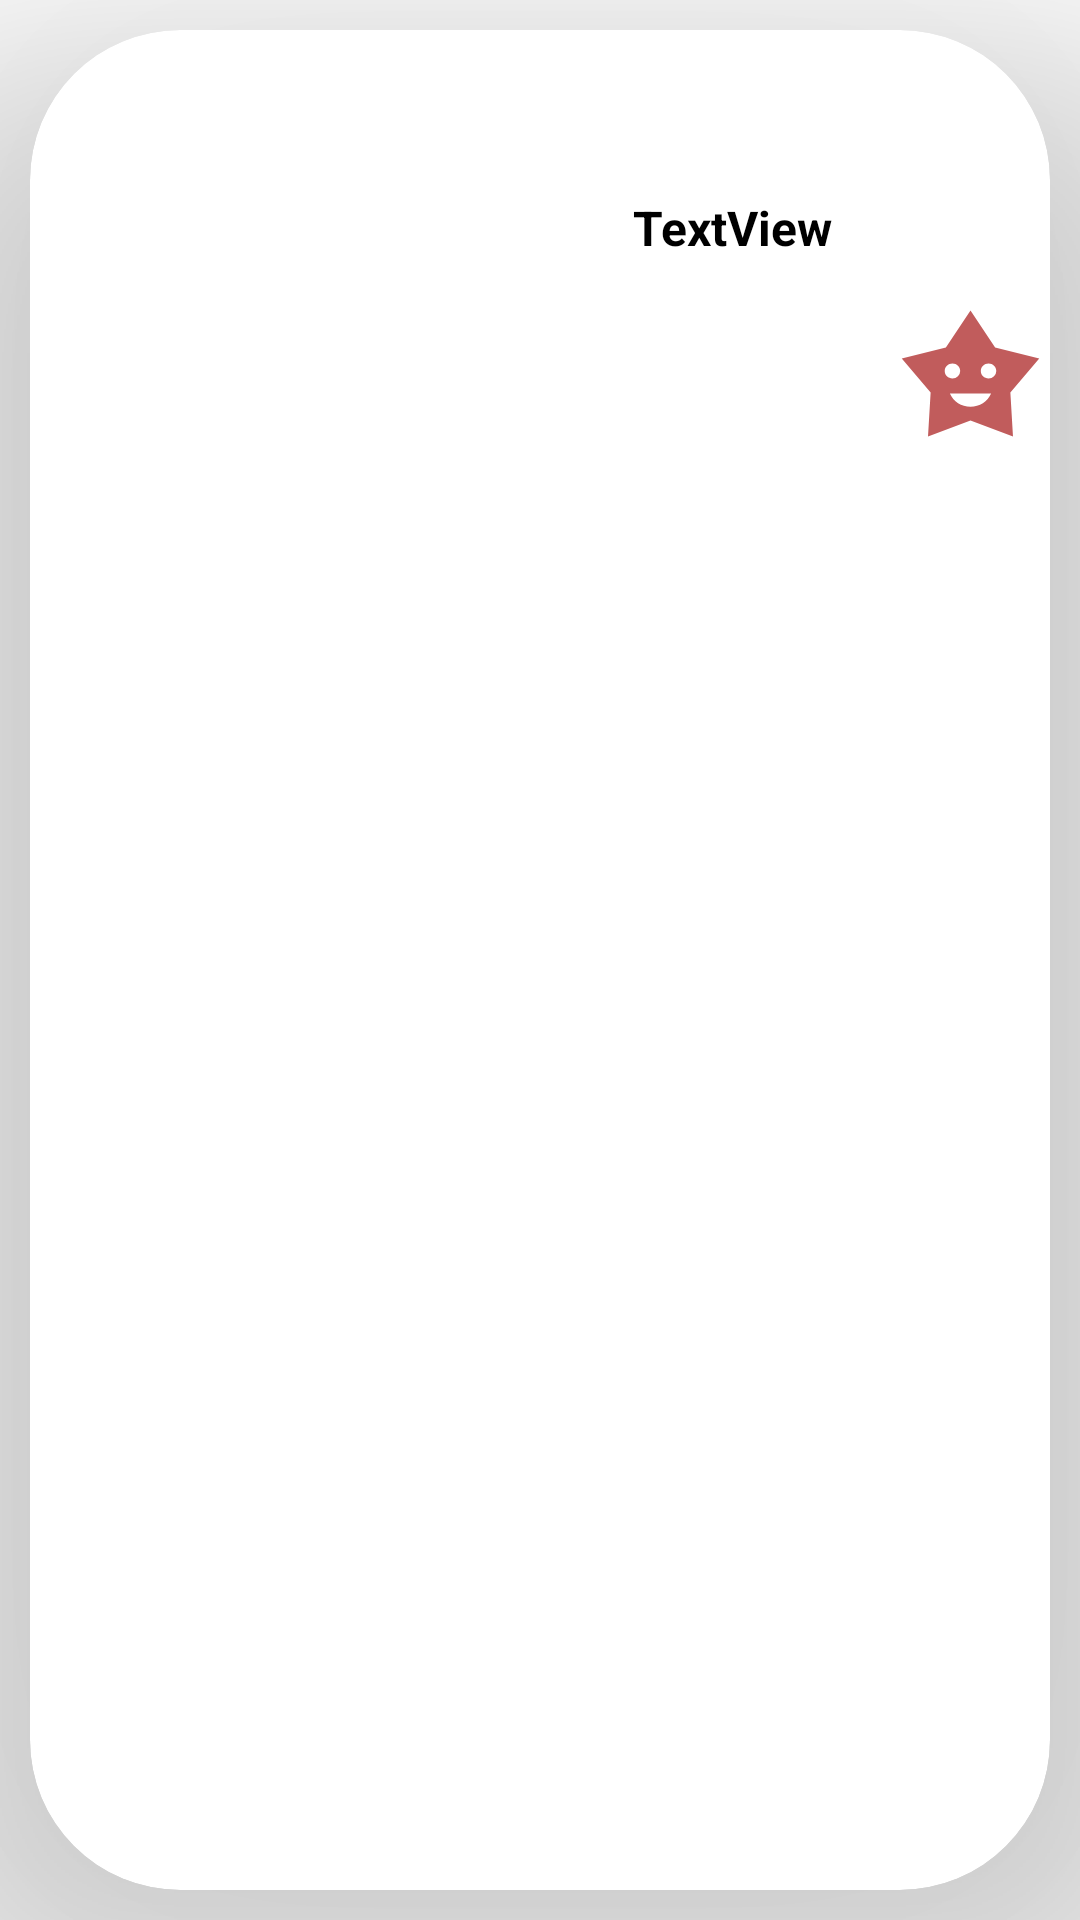

Write the Android layout XML for this screen, with the resource values it uses.
<!-- AndroidManifest.xml: application theme Theme.CvTanitim -->
<!-- res/layout/card_sertifika.xml -->
<?xml version="1.0" encoding="utf-8"?>
<LinearLayout xmlns:android="http://schemas.android.com/apk/res/android"
    xmlns:app="http://schemas.android.com/apk/res-auto"
    xmlns:tools="http://schemas.android.com/tools"
    android:layout_width="match_parent"
    android:layout_height="250dp">

    <androidx.cardview.widget.CardView
        android:id="@+id/cardView"
        android:layout_width="match_parent"
        android:layout_height="match_parent"
        android:layout_margin="10dp"
        android:padding="5dp"
        app:cardCornerRadius="50dp"
        app:cardElevation="200dp">

        <androidx.constraintlayout.widget.ConstraintLayout
            android:layout_width="match_parent"
            android:layout_height="match_parent">

            <ImageView
                android:id="@+id/imageView"
                android:layout_width="183dp"
                android:layout_height="245dp"
                app:layout_constraintEnd_toStartOf="@+id/resimYaziTextView"
                app:layout_constraintHorizontal_bias="0.5"
                app:layout_constraintStart_toStartOf="parent"
                app:layout_constraintTop_toTopOf="parent"
                app:srcCompat="@drawable/ic_launcher_foreground" />

            <TextView
                android:id="@+id/resimYaziTextView"
                android:layout_width="104dp"
                android:layout_height="118dp"
                android:layout_marginTop="55dp"
                android:text="TextView"
                android:textAlignment="center"
                android:textColor="#000000"
                android:textSize="16sp"
                android:textStyle="bold"
                app:layout_constraintEnd_toStartOf="@+id/button"
                app:layout_constraintHorizontal_bias="0.5"
                app:layout_constraintStart_toEndOf="@+id/imageView"
                app:layout_constraintTop_toTopOf="parent" />

            <Button
                android:id="@+id/button"
                android:layout_width="55dp"
                android:layout_height="53dp"
                android:layout_marginTop="88dp"
                android:background="@drawable/star_face"
                android:backgroundTint="#C15C5C"
                android:onClick="button1"
                app:layout_constraintEnd_toEndOf="parent"
                app:layout_constraintHorizontal_bias="0.5"
                app:layout_constraintStart_toEndOf="@+id/resimYaziTextView"
                app:layout_constraintTop_toTopOf="parent"
                tools:ignore="MissingConstraints,SpeakableTextPresentCheck" />
        </androidx.constraintlayout.widget.ConstraintLayout>
    </androidx.cardview.widget.CardView>
</LinearLayout>
<!-- resources referenced by this layout -->
<resources>
  <!-- drawable star_face (drawable) -->
  <vector xmlns:android="http://schemas.android.com/apk/res/android"
      android:height="24dp"
      android:width="24dp"
      android:viewportWidth="24"
      android:viewportHeight="24">
      <path android:fillColor="#000"  android:pathData="M12,2.5L8.42,8.06L2,9.74L6.2,14.88L5.82,21.5L12,19.09L18.18,21.5L17.8,14.88L22,9.74L15.58,8.06L12,2.5M9.38,10.5C10,10.5 10.5,11 10.5,11.63A1.12,1.12 0 0,1 9.38,12.75C8.75,12.75 8.25,12.25 8.25,11.63C8.25,11 8.75,10.5 9.38,10.5M14.63,10.5C15.25,10.5 15.75,11 15.75,11.63A1.12,1.12 0 0,1 14.63,12.75C14,12.75 13.5,12.25 13.5,11.63C13.5,11 14,10.5 14.63,10.5M9,15H15C14.5,16.21 13.31,17 12,17C10.69,17 9.5,16.21 9,15Z" />
  </vector>
  <style name="Theme.CvTanitim" parent="Theme.MaterialComponents.DayNight.DarkActionBar">
          
          <item name="colorPrimary">#F8B0AA</item>
          <item name="colorPrimaryVariant">#F8B0AA</item>
          <item name="colorOnPrimary">@color/black</item>
          <item name="windowActionBar">false</item>
          <item name="windowNoTitle">true</item>
          
          <item name="colorSecondary">@color/teal_200</item>
          <item name="colorSecondaryVariant">@color/teal_700</item>
          <item name="colorOnSecondary">@color/black</item>
          
          <item name="android:statusBarColor" tools:targetApi="l">?attr/colorPrimaryVariant</item>
          
      </style>
  <!-- not gathered from this repository: default colours our renderer supplied (Android Studio template values) -->
  <color name="teal_200">#FF03DAC5</color>
  <color name="teal_700">#FF018786</color>
  <color name="black">#FF000000</color>
</resources>
